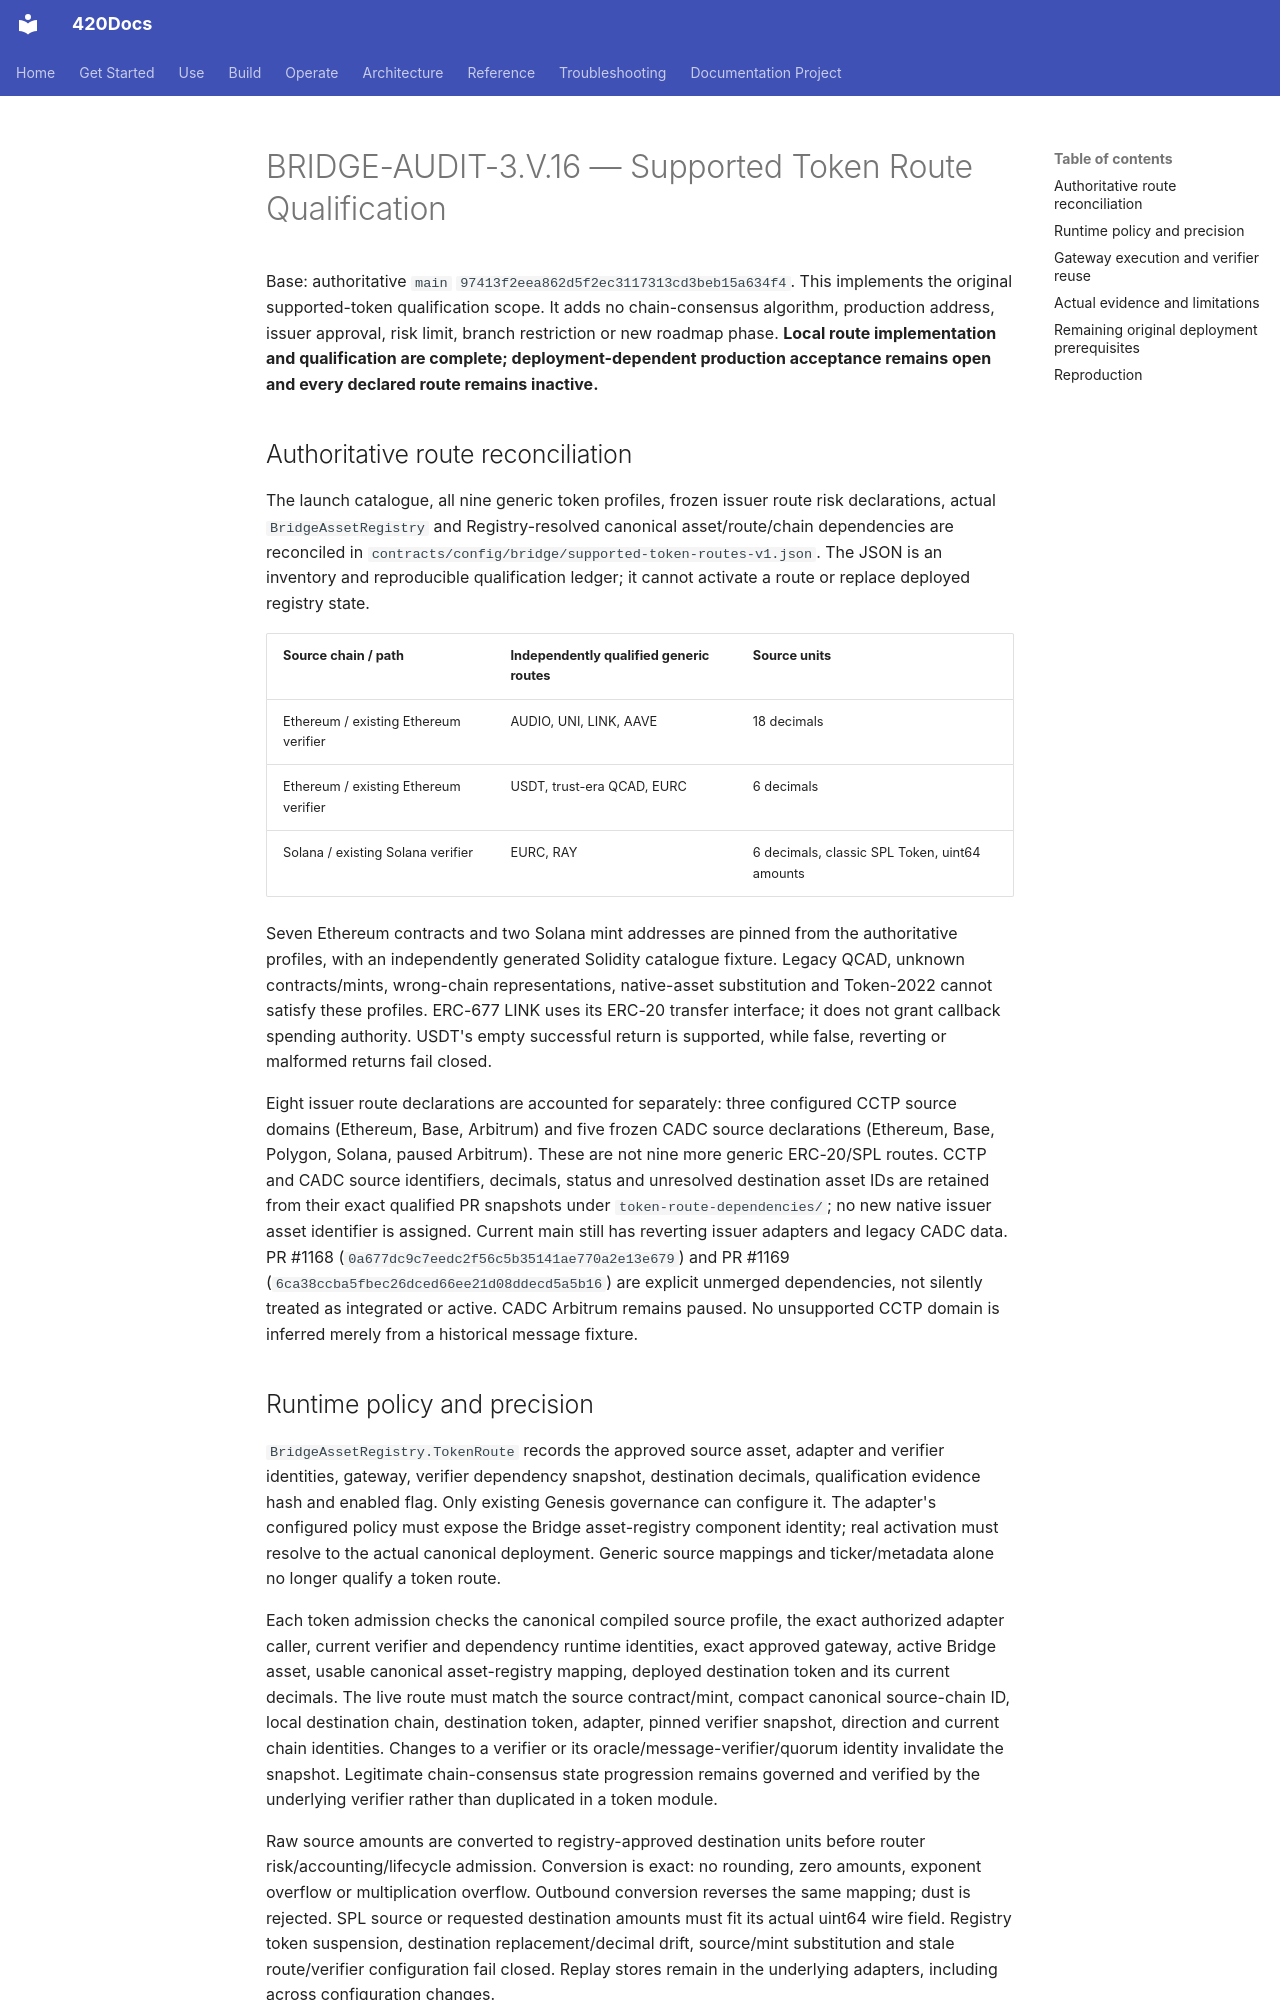

repository: abvhiael/420-integrated-v0.1 · page: audit/BRIDGE-AUDIT-3-V-16-TOKEN-ROUTES/index.html · generator: mkdocs

# BRIDGE-AUDIT-3.V.16 — Supported Token Route Qualification

Base: authoritative `main` `97413f2eea862d5f2ec3117313cd3beb15a634f4`. This implements the original supported-token qualification scope. It adds no chain-consensus algorithm, production address, issuer approval, risk limit, branch restriction or new roadmap phase. **Local route implementation and qualification are complete; deployment-dependent production acceptance remains open and every declared route remains inactive.**

## Authoritative route reconciliation

The launch catalogue, all nine generic token profiles, frozen issuer route risk declarations, actual `BridgeAssetRegistry` and Registry-resolved canonical asset/route/chain dependencies are reconciled in `contracts/config/bridge/supported-token-routes-v1.json`. The JSON is an inventory and reproducible qualification ledger; it cannot activate a route or replace deployed registry state.

| Source chain / path | Independently qualified generic routes | Source units |
| --- | --- | --- |
| Ethereum / existing Ethereum verifier | AUDIO, UNI, LINK, AAVE | 18 decimals |
| Ethereum / existing Ethereum verifier | USDT, trust-era QCAD, EURC | 6 decimals |
| Solana / existing Solana verifier | EURC, RAY | 6 decimals, classic SPL Token, uint64 amounts |

Seven Ethereum contracts and two Solana mint addresses are pinned from the authoritative profiles, with an independently generated Solidity catalogue fixture. Legacy QCAD, unknown contracts/mints, wrong-chain representations, native-asset substitution and Token-2022 cannot satisfy these profiles. ERC-677 LINK uses its ERC-20 transfer interface; it does not grant callback spending authority. USDT's empty successful return is supported, while false, reverting or malformed returns fail closed.

Eight issuer route declarations are accounted for separately: three configured CCTP source domains (Ethereum, Base, Arbitrum) and five frozen CADC source declarations (Ethereum, Base, Polygon, Solana, paused Arbitrum). These are not nine more generic ERC-20/SPL routes. CCTP and CADC source identifiers, decimals, status and unresolved destination asset IDs are retained from their exact qualified PR snapshots under `token-route-dependencies/`; no new native issuer asset identifier is assigned. Current main still has reverting issuer adapters and legacy CADC data. PR #1168 (`0a677dc9c7eedc2f56c5b35141ae770a2e13e679`) and PR #1169 (`6ca38ccba5fbec26dced66ee21d08ddecd5a5b16`) are explicit unmerged dependencies, not silently treated as integrated or active. CADC Arbitrum remains paused. No unsupported CCTP domain is inferred merely from a historical message fixture.
